pico-8 play session: mixed d-pad (fixed 12-tick cycle)

[t = 2 s] mixed d-pad (1.2s cycle ×~1): → ← ↑ ↓ + 🅾/❎ taps, ~2s
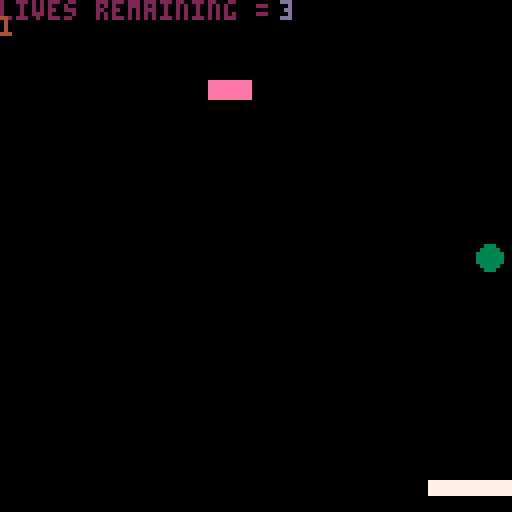

pico-8 cartridge
version 16
__lua__

-- create the bricks.
-- the {} indicates a table. 
function buildbricks(lvl)
 local i,j,o,chr,last -- last is the last brick printed.

 brick_x={}
 -- table for x values of bricks.
 brick_y={}
 -- table for y values of bricks.
 brick_v={}
 -- table for visibility of bricks.
 j=0
 for i=1,#lvl do
 -- for every iteration of the level variable, do something. #lvl is checking the length of the string.
  j+=1
  -- set j to +1. this will be the row.
  chr=sub(lvl,i,i)  
  -- create a substring of lvl with a starting point and ending point of i
  -- this is going to be used to iterate through the bricks by a string (set by level and then levels)
  -- from i to i means 1 character at a time.
  if chr=="b" then 
  -- if the chr is b, then do the following.
   last="b" -- this is the last brick printed
   add(brick_x,4+((j-1)%11)*(brick_w+2))
   add(brick_y,20+flr((j-1)/11)*(brick_h+2))
   add(brick_v,true)
   all_bricks+=1
  elseif chr=="x" then -- this will set the chr to x so it can be reset to b by the next b.
   last="x" -- this will set empty spaces.
  elseif chr=="/" then -- this is a break in the lines.
   j=(flr((j-1)/11)+1)*11 -- this is placing bricks if it sees the / as a second line
   -- it is set to j because we need a second variable to do other things with.
  elseif chr>="1" and chr<="9" then -- this is allowing you to deal with repeating "b" a number of times
   for o=1,chr+0 do -- this will convert the character to a number after this condition is met.
    if last=="b" then -- if last is equal to b then it will 
     add(brick_x,4+((j-1)%11)*(brick_w+2))
     add(brick_y,20+flr((j-1)/11)*(brick_h+2))
     add(brick_v,true)
     all_bricks+=1
    elseif last=="x" then
     --nothing
    end
    j+=1 -- advance j.
   end
   j-=1
  end
 end
end

function show_menu()
 cls()
 spr(0,0,0,20,20)
 print('press ❎ to begin', 20, 70,10)
  if btn(5) then
  go_game = true
    -- then we initiate the building of bricks.
  all_bricks = 0
  level = levels[levelnum]
  buildbricks(level)
  -- the game begins.
  run_game()
  life = 3
  end
end 

function levelchange()
 cls()
 ball_x = 50
 x_speed = 2
 ball_y = 100
 y_speed = 2
 ball_size = 3
 col = 0

 -- where does the pad begin?
 pad_x = 52
 pad_y = 120
 --paddle speed
 pad_speed = 0
 --paddle size
 pad_w = 24
 pad_h = 3
 pad_c = 7

 print("you finished a level!", 20,70,10)
  if btn(5) then 
   levelnum+=1
   level = levels[levelnum]
   buildbricks(level)
   leveldone = false
   go_game = true
   run_game()
  end
end

function game_over()
 cls()
 print('game over!!!')
 print('press z to restart.')
 ball_x = 50
 x_speed = 2
 ball_y = 100
 y_speed = 2
 ball_size = 3
 col = 0

 -- where does the pad begin?
 pad_x = 52
 pad_y = 120
 --paddle speed
 pad_speed = 0
 --paddle size
 pad_w = 24
 pad_h = 3
 pad_c = 7
  if btn(4) then
  cls()
  sfx(3)
  g0_game = false
  game_done = false
  life = 3
  _init()
  end
-- what happens when life == 0
end

function keep_going()
 cls()
 print('you lost a life! try harder!!!')
 print('press x to continue!!')
-- what happens if life > 0
 ball_x = 50
 x_speed = 2
 ball_y = 100
 y_speed = 2
 ball_size = 3
 col = 0

 -- where does the pad begin?
 pad_x = 52
 pad_y = 120
 --paddle speed
 pad_speed = 0
 --paddle size
 pad_w = 24
 pad_h = 3
 pad_c = 7
 if btn(5) then
 cls()
 go_game = true
 game_done = false
 end
end

-- we start the game here.
function _init()
-- first, we clear the screen
cls()
-- where does the ball begin?
ball_x = 50
x_speed = 2
ball_y = 100
y_speed = 2
ball_size = 3
col = 0

-- where does the pad begin?
pad_x = 52
pad_y = 120
--paddle speed
pad_speed = 0
--paddle size
pad_w = 24
pad_h = 3
pad_c = 7

-- brick size
brick_w=10
brick_h=4
-- set the various states of the game. we want to begin with both as false. 
go_game = false
game_done = false

all_bricks = 0

levelnum = 1
levels = {}
levels[1] = "x3b"
levels[2] = "x4b"
levels[3] = "x5b"
-- levels[4] = "x6b"
-- levels[5] = "x7b"
-- levels[6] = "x4b"
-- function ends.
level = levels[levelnum]
end

function _update()
if go_game == false and game_done == false then show_menu() end
if go_game == true and game_done == false then run_game() end 
if life == 0 then game_over() end
if levelnum > #levels then show_menu() end
if go_game == false and game_done == true and life > 0 then keep_going() end
if leveldone == true and go_game == false then levelchange() end
end

function run_game()
 leveldone = false
	buttpress = false
 if all_bricks == 0 then leveldone = true go_game = false levelnum +=1 end
 	--always resets to false each frame
	if btn(0) then
	buttpress = true
	--left(can do += instead)
	pad_speed=- 5
	--pad_x = pad_x-5
	end
	if btn(1) then
	buttpress = true
	--right(can do += instead)
	pad_speed=5
	--pad_x = pad_x+5
	end
	--if at the frame update 
	--a button isn't getting
	--pressed, slow down
	if not (buttpress) then
	pad_speed = pad_speed/1.7 
	end
	pad_x+=pad_speed
	
	--this is for ball speed
 ball_y = ball_y+y_speed
 ball_x = ball_x+x_speed

	--these are statements about ball movement.
	--can also make these 2 if into 1 with "or"
	if ball_x > 127 
	then x_speed = -2
	sfx(0)
	end

	if ball_x < 1 
	then x_speed = 2
	sfx(0) 
	end

	if ball_y > 127 
	then
	sfx(1)
	game_done = true
 go_game = false
 life = life - 1
 if life == 0 then game_over() end
	end

	if ball_y < 1 
	then y_speed = 2
	sfx(0)
	end

pad_c = 7

if ball_hit(pad_x,pad_y,pad_w,pad_h)
then pad_c = 8
y_speed = -abs(y_speed)
end
 
for i=1,#brick_x do
  -- check if ball hit brick
  if brick_v[i] and ball_hit(brick_x[i],brick_y[i],brick_w,brick_h) then
  -- if the above statements are true then.
  brick_v[i] = false
  all_bricks-=1
  -- make the visibility of the brick false.
  y_speed = -y_speed
  sfx(2)
  -- reverse the y speed.
  end
 end
end

function _draw()
 if go_game == true and game_done == false then
	cls()
 print('lives remaining = ',0,0,2)
 print(levelnum, 0,4,4)
 print(life,70,0,13)
	circfill(ball_x,ball_y,ball_size,3)
	rectfill(pad_x, pad_y,pad_x+pad_w,pad_y+pad_h,pad_c)

-- this is drawing the bricks
 for i=1,#brick_x do
  if brick_v[i] then
   rectfill(brick_x[i],brick_y[i],brick_x[i]+brick_w,brick_y[i]+brick_h,14)
  end
 end
 end
end

function ball_hit(box_x,box_y,box_w,box_h)

if ball_y - ball_size > box_y + box_h
then
x = 'y-r > box_y + box_h'
return false
end

if ball_y + ball_size < box_y
then
x = 'y+r < box_y'
return false
end

if ball_x - ball_size > box_x + box_w
then
x = 'x-r > box_x+box_w'
return false
end

if ball_x + ball_size < box_x
then
x = 'x+r < box_x'
return false
end

return true
end
__gfx__
00000000000000000000000000000000000000000000000000000000000000000000000000000000000000000000000000000000000000000000000000000000
00000000000000000000000000000000000000000000000000000000000000000000000000000000000000000000000000000000000000000000000000000000
000000ccccccccc000000000000000000000000000000000000000000000000000000000000000000000000000000000cccccccccccccc000000000000000000
000000ccccccccc00000000000000000000000000000000000000000000000000000000000ccccc00000ccccc0000000cccccccccccccc000000000000000000
000000ccccccccc00000000000000000000000000000000000000000000000000000000000ccccc0000cccccc0000000cccccccccccccc000000000000000000
000000cccccccccccc0000000000000000000000000000000000000000000cccccc0000000ccccc000ccccccc0000000cccccccccccccc000000000000000000
000000cccccccccccc0000000000000000000000000000000000000000ccccccccc0000000ccccc000ccccccc0000000cccccccccccccc000000000000000000
000000ccccc00ccccc0000000000000000000ccccc000000000000000cccccccccc0000000ccccc00cccccccc0000000ccccc000000000000000000000000000
000000ccccc00ccccc000000ccccccccc0000ccccc00000000000000ccccccccccc0000000ccccc0ccccccccc0000000cccccc00000000000000000000000000
000000ccccc00cccccccc0ccccccccccccc00ccccc0000000000000cccccccccccc0000000ccccccccccccc000000000ccccccc0000000000000000000000000
000000ccccc00000ccccc0ccccccccccccc00ccccc0000000000000ccccccccccc00000000ccccccccccccc000000000cccccccc000000000000000000000000
000000ccccc00000ccccc0ccccccccccccc00ccccc0000000000000cccccccc00000000000cccccccccccc0000000000ccccccccc00000000000000000000000
000000ccccc00000ccccc0cccccccccccccc0cccccc000000000000cccccc0000000000000ccccccccccccc0000000000cccccccccc000000000000000000000
000000cccccccccccccccccccccccccccccc0cccccc000000000000cccccc0000000000000ccccccccccccc00000000000cccccccccc00000000000000000000
000000cccccccccc00000cccccc000cccccc0cccccc000000000000ccccc00000000000000ccccccccccccc00000000000ccccccccccc0000000000000000000
000000cccccccccc00000cccccc000cccccc0cccccc000000000000ccccc00000000000000ccccccccccccc0000000000000cccccccccc000000000000000000
000000cccccccccc00000cccccc0000ccccc0cccccc000000000000ccccc00000000000000cccccccccccccc0000000000000ccccccccc000000000000000000
000000cccccccccccccc0cccccc0000ccccc00ccccc000000000000ccccc00000000000000ccccccc0ccccccc00000000000000cccccccc00000000000000000
000000ccccc0000ccccc0ccccc000000000000ccccc000000000000cccccc0000000000000cccccc00cccccccc00000000000000ccccccc00000000000000000
000000ccccc0000ccccc0ccccc000000000000ccccc000000000000cccccc00000000000000ccccc00cccccccc000000000000000cccccc00000000000000000
000000ccccc0000ccccc0ccccc000000000000cccccc00000000000ccccccc0000000000000ccccc000cccccccc00000000000000cccccc00000000000000000
000000ccccc0000ccccc0cccccc00000000000ccccccc0000000000cccccccc000000000000ccccc0000cccccccc000000000000ccccccc00000000000000000
000000cccccccccccc000cccccc00000000000cccccccc00ccccc000cccccccc00000000000ccccc0000cccccccccc000000000cccccccc00000000000000000
000000cccccccccccc000cccccc00000000000ccccccccccccccc000ccccccccccccccc0000ccccc00000ccccccccc0000000cccccccccc00000000000000000
000000cccccccccccc000cccccc00000000000ccccccccccccccc0000cccccccccccccc0000ccccc00000ccccccccc0000000cccccccccc00000000000000000
000000cccccccccccc000cccccc000000000000cccccccccccccc0000cccccccccccccc0000ccccc000000cccccccc0000000ccccccccc000000000000000000
000000cccccccccccc0000ccccc0000000000000ccccccccccccc00000ccccccccccccc0000ccccc0000000ccccccc0000000cccccccc0000000000000000000
0000000000000000000000ccccc00000000000000ccccccccccc0000000cccccccccccc0000ccccc000000000000000000000ccccccc00000000000000000000
0000000000000000000000ccccc00000000000000000000000000000000000ccccccc000000ccccc000000000000000000000000000000000000000000000000
00000000000000000000000000000000000000000000000000000000000000000000000000000000000000000000000000000000000000000000000000000000
000000cccccc00000000000000000000000000000000000000000000000000000000000000000000000000000000000000000000000000000000000000000000
000000cccccccc000000000000000000000000000000000000000000000000000000000000000000000000000000000000000000000000000000000000000000
000000cccccccccc0000000000000000000000000000000000000000000000000000000000000000000000000ccccccccccccccccc0000000000000000000000
000000cccccccccccc00000000000000000000ccccccccccccccc000000000000000000000000000000000ccccccccccccccccccccc000000000000000000000
000000cccccccccccccccc000000000000cccccccccccccccccccccc0000000000000000000000000000ccccccccccccccccccccccc000000000000000000000
0000000ccccccccccccccccccc000000cccccccccccccccccccccccccc000000000000000000000000cccccccccccccccccccccccccc00000000000000000000
000000000cccccccccccccccccccccccccccccccccccccccccccccccccc0000000000000000000000ccccccccccccccccccccccccccc00000000000000000000
000000000000cccccccccccccccccccccccccccccccccccccccccccccccc00000000000000000000cccccccccccccc0000000cccccccc0000000000000000000
00000000000000cccccccccccccccccccccccccccc0000000cccccccccccccc000000000000000cccccccccccc000000000000ccccccc0000000000000000000
000000000000000000ccccccccccccccccccccc0000000000000ccccccccccccc00000000000cccccccccccc000000000000000cccccc0000000000000000000
0000000000000000000000cccccccccccccc00000000000000000cccccccccccccccccccccccccccccccccc0000000000000000cccccc0000000000000000000
00000000000000000000000000000cccccc00000000000000000000cccccccccccccccccccccccccccccc00000009999900000ccccccc0000000000000000000
00000000000000000000000000000ccccccc00000000000000000000cccccccccccccccccccccccccccc000000009999900000ccccccc0000000000000000000
00000000000000000000000000000cccccccc0000000000999990000000ccccccccccccccccccccccc00000000009999900000cccccc00000000000000000000
000000000000000000000000000000ccccccccc00000000999990000000cccccccccccccccccccccccc0000000009999900000cccccc00000000000000000000
000000000000000000000000000000ccccccccccc00000099999000000cccccccc00000000ccccccccccc00000009999900000cccccc00000000000000000000
0000000000000000000000000000000cccccccccccc00009999900000ccccccccc00000000cccccccccccccccccc999990000cccccc000000000000000000000
00000000000000000000000000000000ccccccccccccc0099999000ccccccccccc000000000ccccccccccccccccc99999cccccccccc000000000000000000000
000000000000000000000000000000000cccccccccccccc9999900ccccccccccc000000000000ccccccccccccccc99999cccccccccc000000000000000000000
00000000000000000000000000000000000cccccccccccc99999cccccccccccc000000000000000ccccccccccccc99999cccccccccc000000000000000000000
0000000000000000000000000000000000000cccccccccccccccccccccccccc000000000000000000ccccccccccccccccccccccccc0000000000000000000000
000000000000000000000000000000000000000cccccccccccccccccccccc000000000000000000000000000cccccccccccccccccc0000000000000000000000
00000000000000000000000000000000000000000ccccccccccccccccccc00000000000000000000000000000000000000000000000000000000000000000000
00000000000000000000000000000000000000000000cccccccccccccc0000000000000000000000000000000000000000000000000000000000000000000000
